Run: headless pygame with SDL's dummy video driver; simulated clock (each Clock.tick advances the game by its frame time, no real sleeping); random seed 0; keys injected as events and as key.get_pressed() state; mouse plan: one left click at the window centre at the start of phase 2, then a move to the lower-right quarter at the start of phase 3.
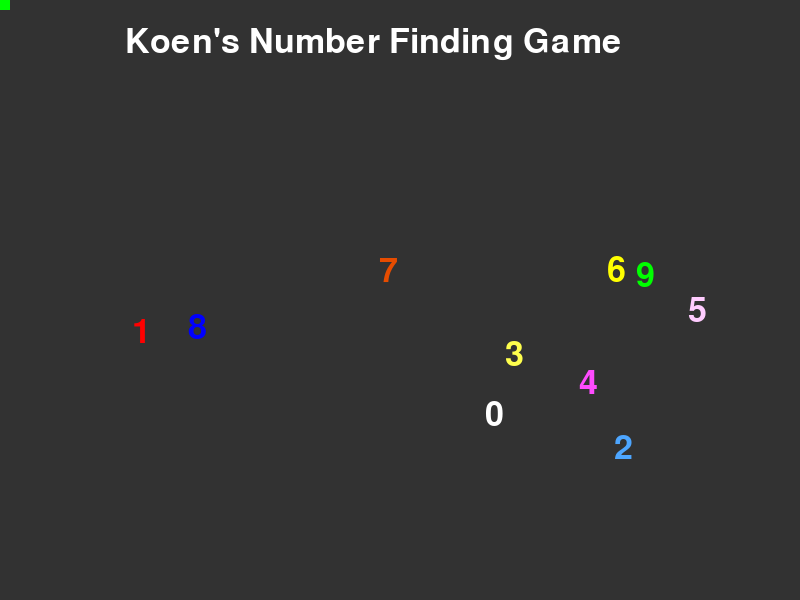
Frame 1 of 4 · flips 1–60 · no input
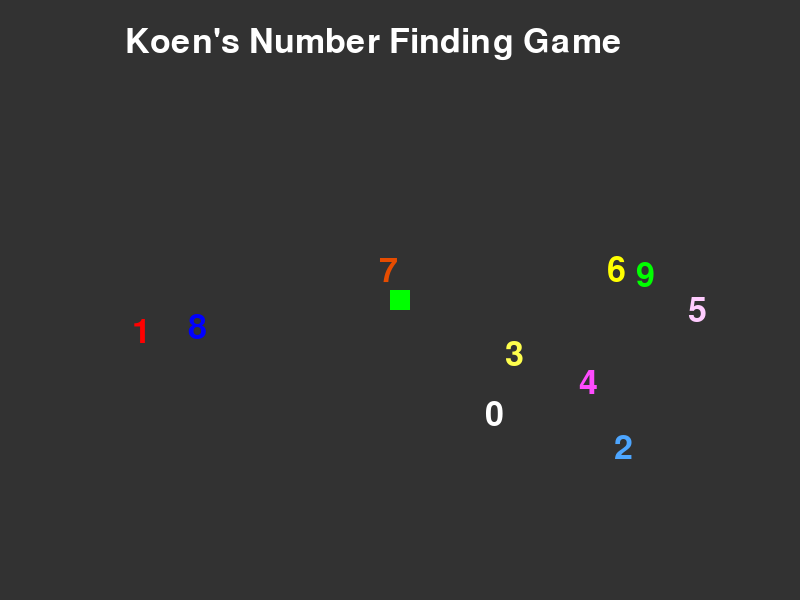
Frame 2 of 4 · flips 61–180 · clicked the window centre · tapped SPACE, RETURN · held RIGHT (→), D
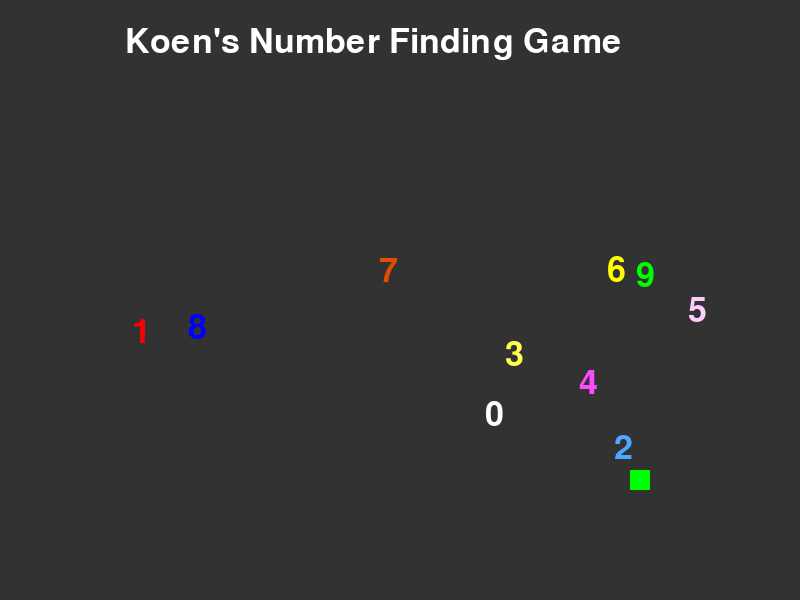
Frame 3 of 4 · flips 181–300 · moved the mouse to the lower-right quarter · held DOWN (↓), S
Frame 4 of 4 · flips 301–420 · held LEFT (←), A, UP (↑), W · screen unchanged from frame 3, image omitted

The pygame program that drew these frames:

# This Pygame program places numbers randomly across the screen.  A green rectangle is moved
# by the mouse.  If there is a collision between the rectangle and one of the numbers, then
# the number is moved to a location in the sequence of numbers 0 through 9.  
# To be added: Make it so that "winning" the game is achieved by colliding with the numbers
# in sequence.  Should add intro screen too.
# No classes are used.
# Using https://www.youtube.com/watch?v=BHr9jxKithk&t=11s, https://www.youtube.com/watch?v=ndtFoWWBAoE

import pygame
import random

# Functions ---------------------------------------------------------------------
def text_image_gen(text, font, text_col):
  """
  Function converts a text string into an image of the text so it can be displayed in pygame.
  A rectangle is also generated for detecting  collisions in the game.  The rectangles are placed
  at random location at the start of the game The images and associated rectangles are placed in 
  separate lists.
  """
  img = font.render(text, True, text_col)
  num_img_list.append(img)
  img_rect = img.get_rect(center = (random.randint(100,700), random.randint(200,500)))
  num_rect_list.append(img_rect)

def num_seq_lst_gen(text, font, text_col, x, y):
  """This function does the same as above but places the rectangles at predetermined fixed locations."""
  img = font.render(text, True, text_col)
  num_seq_img_lst.append(img)
  img_rect = img.get_rect(center = (x, y))
  num_seq_rect_list.append(img_rect)


def draw_text(text, font, text_col, x, y):
  """This function converts a text string into an image and puts in on the screen"""
  img = font.render(text, True, text_col)
  screen.blit(img, (x, y))
# ---------------------------------------------------------------------------
# Initiate pygame
pygame.init()

text_font = pygame.font.SysFont("Arial", 50)

SCREEN_WIDTH = 800
SCREEN_HEIGHT = 600

# Display setup
screen = pygame.display.set_mode((SCREEN_WIDTH, SCREEN_HEIGHT))
pygame.display.set_caption("Koen's Number ID Game")

# Create curser rect
curser_rect = pygame.Rect(0,0,20,20)


# Generate a list of integer number images at random locations
num_img_list = []
num_rect_list = []
text_image_gen("0", text_font, (255, 255, 255))
text_image_gen("1", text_font, (255, 0, 0))
text_image_gen("2", text_font, (77, 166, 255))
text_image_gen("3", text_font, (255, 255, 77))
text_image_gen("4", text_font, (255, 75, 255))
text_image_gen("5", text_font, (255, 204, 255))
text_image_gen("6", text_font, (255, 255, 0))
text_image_gen("7", text_font, (230, 76, 0))
text_image_gen("8", text_font, (0, 0, 255))
text_image_gen("9", text_font, (0, 255, 0))

# Generate list of numbers with positions in order at top of screen
num_seq_img_lst = []
num_seq_rect_list = []
y = 125
num_seq_lst_gen("0", text_font, (255, 255, 255), 200, y)
num_seq_lst_gen("1", text_font, (255, 0, 0), 240, y)
num_seq_lst_gen("2", text_font, (77, 166, 255), 280, y)
num_seq_lst_gen("3", text_font, (255, 255, 77), 320, y)
num_seq_lst_gen("4", text_font, (255, 75, 255), 360, y)
num_seq_lst_gen("5", text_font, (255, 204, 255), 400, y)
num_seq_lst_gen("6", text_font, (255, 255, 0), 440, y)
num_seq_lst_gen("7", text_font, (230, 76, 0), 480, y)
num_seq_lst_gen("8", text_font, (0, 0, 255), 520, y)
num_seq_lst_gen("9", text_font, (0, 255, 0), 560, y)

# Hide mouse -----
pygame.mouse.set_visible(False)


# Game loop -------------- Game loop --------------------------------
run = True
while run:

  # Update background
  screen.fill((50, 50, 50))

  # Print game name to the screen
  draw_text("Koen's Number Finding Game", text_font, (255, 255, 255), 125, 25)

  # Draw numbers at random places on screen.
  for i in range(0,10):
    screen.blit(num_img_list[i], num_rect_list[i])

  # Draw curser rect
  pygame.draw.rect(screen, (0, 255, 0), curser_rect)

  # Get mouse coordinates and use them to position the rectangle
  pos = pygame.mouse.get_pos()
  curser_rect.center = pos

  # Change number position when curser rect collides with number rect
  if curser_rect.collidelist(num_rect_list) >= 0:
    #print(curser_rect.collidelist(num_rect_list))
    num_rect_list[curser_rect.collidelist(num_rect_list)] = num_seq_rect_list[curser_rect.collidelist(num_rect_list)]

  # Event handler
  for event in pygame.event.get():
    if event.type == pygame.QUIT:
      run = False

  # Update display
  pygame.display.update()

pygame.quit
